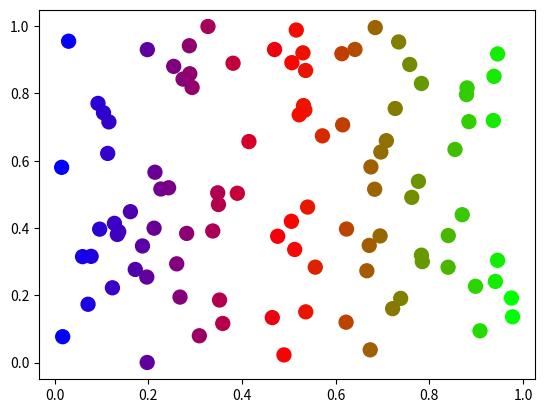

Here is the Python script that generated this plot: (Note: this script raises an exception after producing the figure.)
# ch20_21.py
import matplotlib.pyplot as plt
import numpy as np

num = 100
while True:
    x = np.random.random(100)                   # 可以產生num個0.0至1.0之間的數字
    y = np.random.random(100)
    t = x                                       # 色彩隨x軸變化
    plt.scatter(x, y, s=100, c=t, cmap='brg')
    plt.show()
    yORn = input("是否繼續 ?(y/n) ")            # 詢問是否繼續
    if yORn == 'n' or yORn == 'N':              # 輸入n或N則程式結束
        break
    

